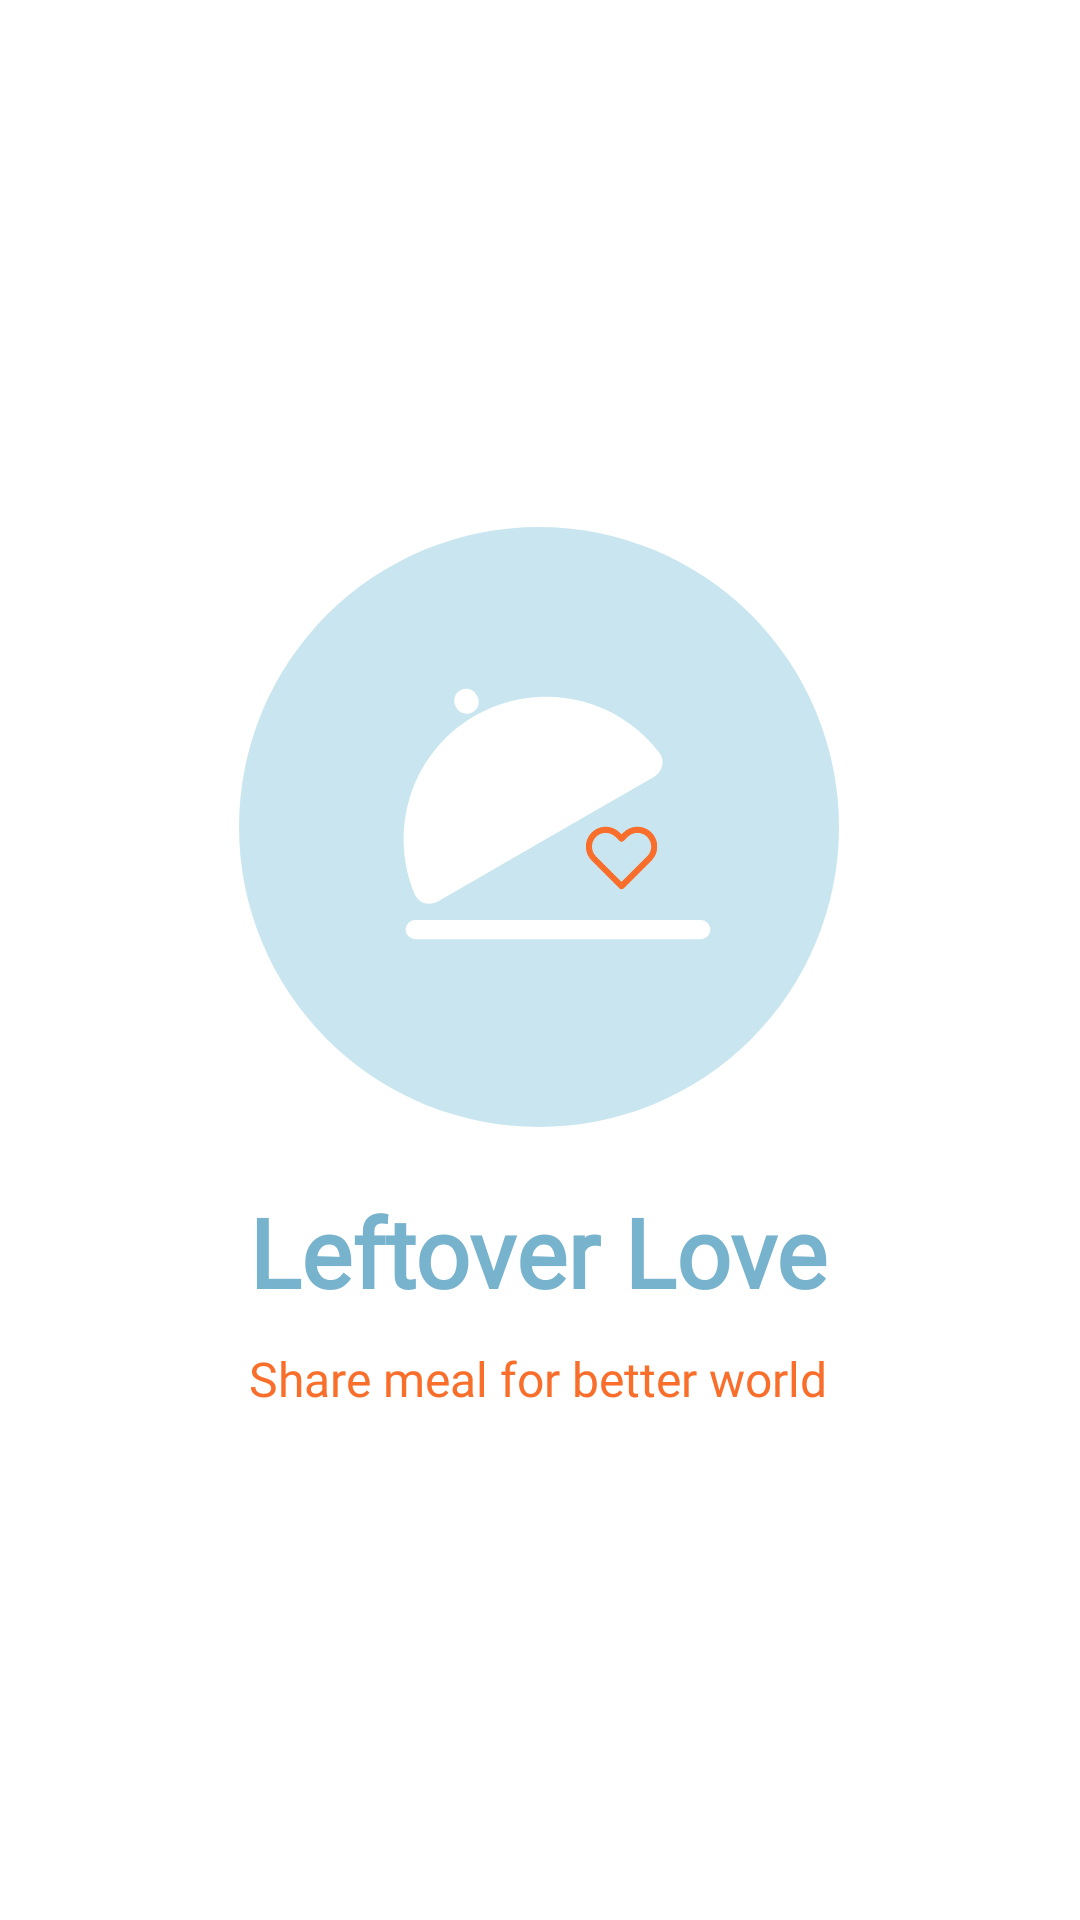

Produce the Android XML layout that renders to this screen, including the resource entries it uses.
<!-- AndroidManifest.xml: application theme Theme.ProyekAkhirPAM -->
<!-- res/layout/activity_splash.xml -->
<?xml version="1.0" encoding="utf-8"?>
<androidx.constraintlayout.widget.ConstraintLayout xmlns:android="http://schemas.android.com/apk/res/android"
    xmlns:app="http://schemas.android.com/apk/res-auto"
    xmlns:tools="http://schemas.android.com/tools"
    android:id="@+id/main"
    android:layout_width="match_parent"
    android:layout_height="match_parent"
    android:background="@color/white"
    tools:context=".SplashActivity">

    <ImageView
        android:id="@+id/logo"
        android:layout_width="200dp"
        android:layout_height="200dp"
        android:src="@drawable/logo_circle"
        app:layout_constraintBottom_toBottomOf="parent"
        app:layout_constraintEnd_toEndOf="parent"
        app:layout_constraintHorizontal_bias="0.497"
        app:layout_constraintStart_toStartOf="parent"
        app:layout_constraintTop_toTopOf="parent"
        app:layout_constraintVertical_bias="0.399" />

    <TextView
        android:id="@+id/title"
        style="@style/lexend_semibold"
        android:layout_width="wrap_content"
        android:layout_height="wrap_content"
        android:layout_marginTop="20dp"
        android:text="Leftover Love"
        android:textColor="@color/tosca"
        android:textSize="32sp"
        app:layout_constraintEnd_toEndOf="parent"
        app:layout_constraintHorizontal_bias="0.497"
        app:layout_constraintStart_toStartOf="parent"
        app:layout_constraintTop_toBottomOf="@+id/logo" />

    <TextView
        android:id="@+id/subtitle"
        style="@style/lexend_regular"
        android:layout_width="wrap_content"
        android:layout_height="wrap_content"
        android:layout_marginTop="10dp"

        android:text="Share meal for better world"
        android:textColor="@color/orange"
        android:textSize="16sp"
        app:layout_constraintEnd_toEndOf="parent"
        app:layout_constraintHorizontal_bias="0.497"
        app:layout_constraintStart_toStartOf="parent"
        app:layout_constraintTop_toBottomOf="@+id/title" />


</androidx.constraintlayout.widget.ConstraintLayout>
<!-- resources referenced by this layout -->
<resources>
  <color name="orange">#F96E2A</color>
  <color name="tosca">#78B3CE</color>
  <color name="white">#FFFFFFFF</color>
  <!-- drawable logo_circle (drawable) -->
  <vector xmlns:android="http://schemas.android.com/apk/res/android"
      android:width="1002dp"
      android:height="1002dp"
      android:viewportWidth="1002"
      android:viewportHeight="1002">
    <path
        android:pathData="M501,501m-501,0a501,501 0,1 1,1002 0a501,501 0,1 1,-1002 0"
        android:fillColor="#C9E6F0"/>
    <path
        android:pathData="M692.8,417.3C707.1,409 712.2,390.5 702.2,377.4C670.4,335.6 625.6,305.2 574.3,291.5C513.4,275.2 448.5,283.7 393.9,315.3C339.2,346.8 299.4,398.8 283,459.7C269.3,510.9 273.2,564.9 293.5,613.3C299.9,628.6 318.4,633.5 332.8,625.2L512.8,521.2L692.8,417.3Z"
        android:fillColor="#ffffff"/>
    <path
        android:pathData="M379.9,291.1m-17.2,9.9a19.9,19.9 105,1 1,34.4 -19.9a19.9,19.9 105,1 1,-34.4 19.9"
        android:fillColor="#ffffff"/>
    <path
        android:pathData="M294,656.5L771.3,656.5A15.9,15.9 0,0 1,787.2 672.4L787.2,672.4A15.9,15.9 0,0 1,771.3 688.3L294,688.3A15.9,15.9 0,0 1,278.1 672.4L278.1,672.4A15.9,15.9 0,0 1,294 656.5z"
        android:fillColor="#ffffff"/>
    <group>
      <clip-path
          android:pathData="M579.2,493.1h119.3v119.3h-119.3z"/>
      <path
          android:pathData="M688.9,510.2C682.6,504 674.3,500.5 665.4,500.5C656.6,500.5 648.3,504 642,510.2L638.9,513.3L635.8,510.2C629.6,504 621.2,500.5 612.4,500.5C603.5,500.5 595.2,504 588.9,510.2C576,523.2 576,544.2 588.9,557.1L635.3,603.4C636,604.2 637,604.7 637.9,604.9C638.3,604.9 638.6,604.9 638.9,604.9C640.2,604.9 641.6,604.4 642.6,603.4L688.9,557.1C701.8,544.2 701.8,523.2 688.9,510.2ZM681.6,549.9L638.9,592.6L596.2,549.9C587.2,541 587.2,526.4 596.2,517.5C600.5,513.2 606.3,510.8 612.4,510.8C618.5,510.8 624.3,513.2 628.6,517.5L635.3,524.2C637.2,526.1 640.6,526.1 642.5,524.2L649.2,517.5C653.6,513.2 659.3,510.8 665.4,510.8C671.6,510.8 677.3,513.2 681.6,517.5C690.6,526.4 690.6,541 681.6,549.9Z"
          android:fillColor="#F96E2A"/>
    </group>
  </vector>
  <style name="lexend_regular">
          <item name="android:fontFamily">@font/lexend_variable</item>
          <item name="android:textFontWeight">400</item>
      </style>
  <style name="lexend_semibold">
          <item name="android:fontFamily">@font/lexend_variable</item>
          <item name="android:textFontWeight">700</item>
      </style>
  <style name="Theme.ProyekAkhirPAM" parent="Base.Theme.ProyekAkhirPAM" />
  <style name="Base.Theme.ProyekAkhirPAM" parent="Theme.Material3.DayNight.NoActionBar">
          
          <item name="colorPrimary">@color/white</item>
      </style>
</resources>
